Run: headless pygame with SDL's dummy video driver; simulated clock (each Clock.tick advances the game by its frame time, no real sleeping); random seed 0; keys injected as events and as key.get_pressed() state; no mouse input.
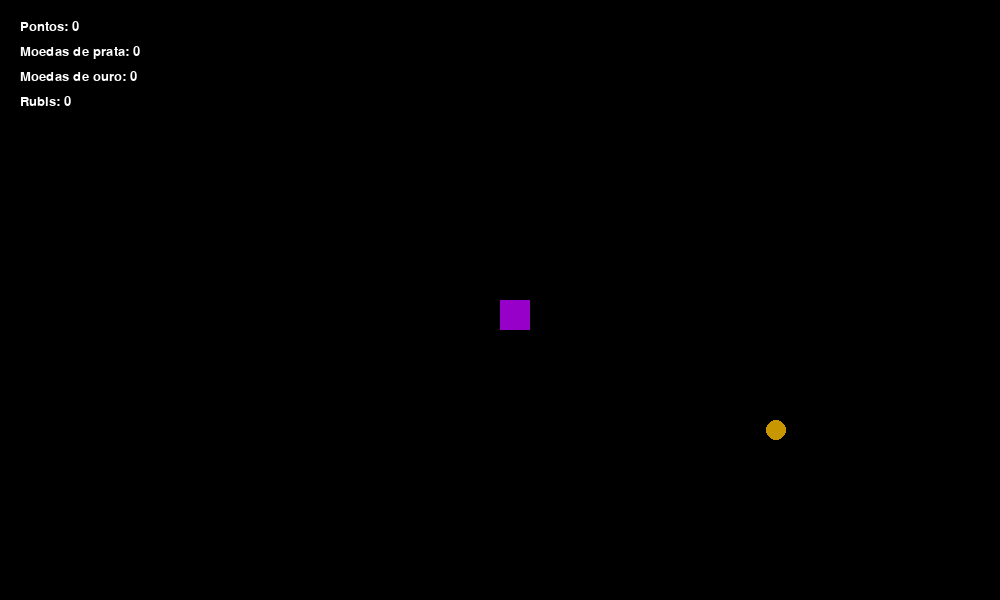
Frame 1 of 4 · flips 1–60 · no input
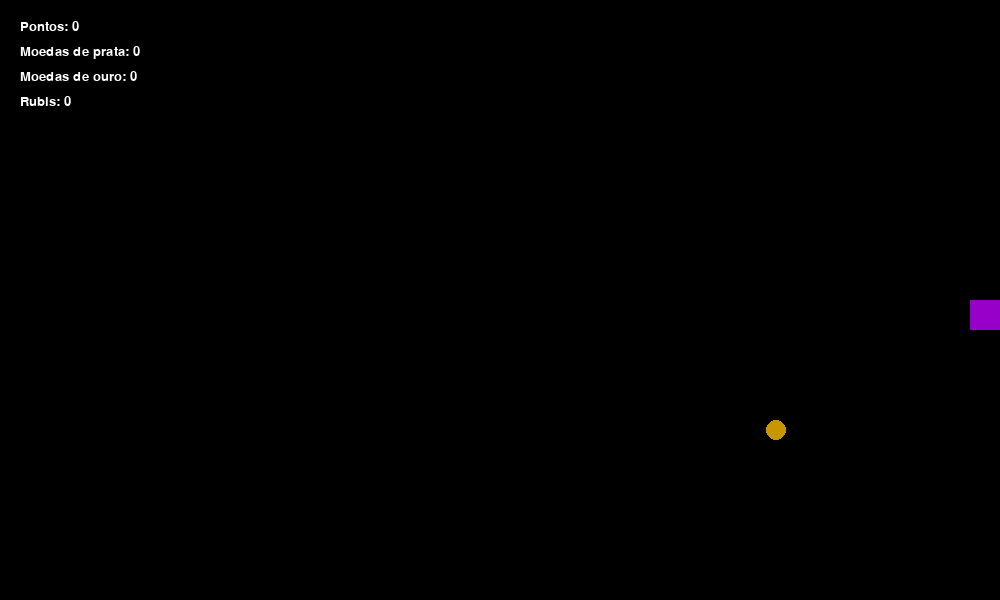
Frame 2 of 4 · flips 61–180 · tapped SPACE, RETURN · held RIGHT (→), D
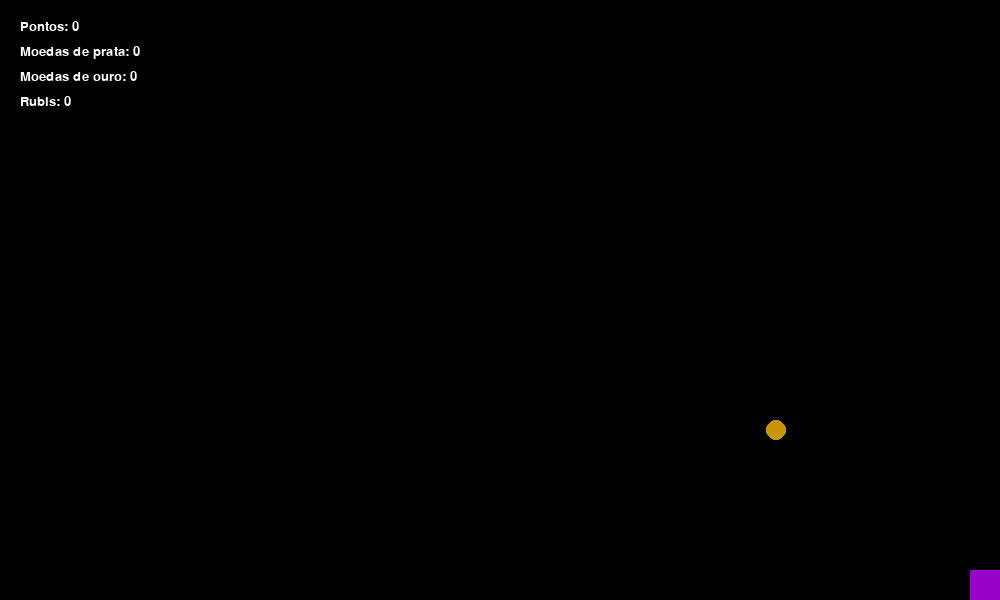
Frame 3 of 4 · flips 181–300 · held DOWN (↓), S
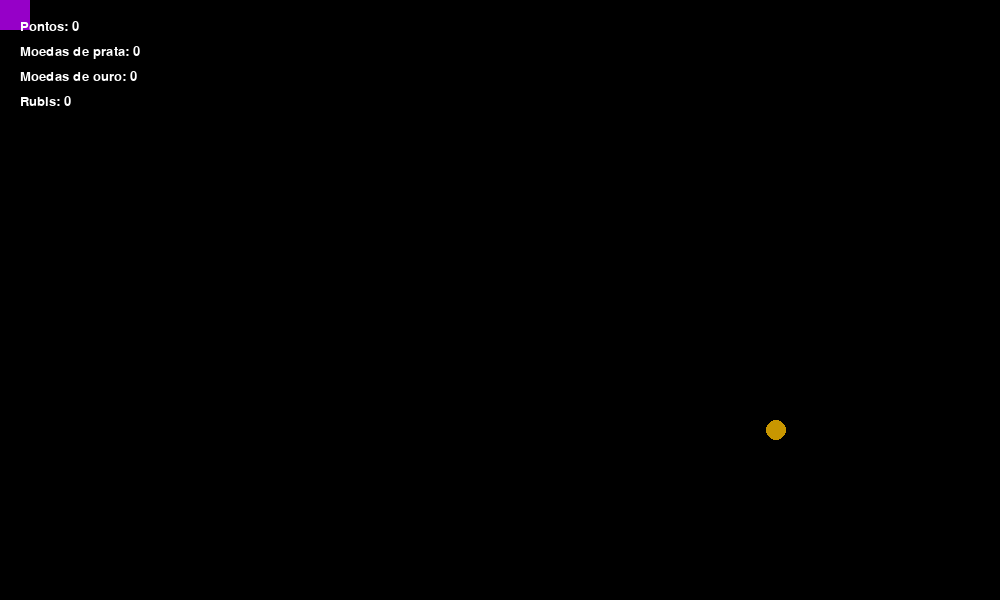
Frame 4 of 4 · flips 301–420 · held LEFT (←), A, UP (↑), W

The pygame program that drew these frames:

import pygame
from pygame.locals import *
from sys import exit
from random import randint

pygame.init()

class Player:
    def __init__(self, x, y):
        self.x = x
        self.y = y
        self.size = 30
        self.color = (150, 0, 200)
        self.speed = 10

    def move(self, largura, altura):
        keys = pygame.key.get_pressed()
        if keys[K_a]:
            self.x -= self.speed
        if keys[K_d]:
            self.x += self.speed
        if keys[K_w]:
            self.y -= self.speed
        if keys[K_s]:
            self.y += self.speed

        if self.x < 0:
            self.x = 0
        if self.x > largura - self.size:
            self.x = largura - self.size
        if self.y < 0:
            self.y = 0
        if self.y > altura - self.size:
            self.y = altura - self.size

    def draw(self, tela):
        return pygame.draw.rect(tela, self.color, (self.x, self.y, self.size, self.size))


class Coin:
    def __init__(self, color, value):
        self.color = color
        self.value = value
        self.radius = 10
        self.x = 10000
        self.y = 10000

    def reposition(self, largura, altura):
        self.x = randint(0, largura)
        self.y = randint(0, altura)

    def draw(self, tela):
        return pygame.draw.circle(tela, self.color, (self.x, self.y), self.radius)

class SilverCoin(Coin):
    def __init__(self):
        super().__init__((150, 150, 150), 1)

class GoldCoin(Coin):
    def __init__(self):
        super().__init__((200, 150, 0), 10)

class Ruby(Coin):
    def __init__(self):
        super().__init__((255, 0, 0), 50)


class Game:
    def __init__(self):
        self.largura = 1000
        self.altura = 600
        self.tela = pygame.display.set_mode((self.largura, self.altura))
        pygame.display.set_caption('Vovô caçando butija')

        self.relogio = pygame.time.Clock()
        self.font = pygame.font.SysFont("TimesNewRoman", 20, False, False)

        self.player = Player(self.largura // 2, self.altura // 2)

        self.silver = SilverCoin()
        self.gold = GoldCoin()
        self.ruby = Ruby()

        self.pontos = 0
        self.moedas_prata = 0
        self.moedas_ouro = 0
        self.rubis = 0

        self.spawn_random_coin()

    def spawn_random_coin(self):
        sorteio = randint(0, 20)

        self.silver.x = self.silver.y = 10000
        self.gold.x = self.gold.y = 10000
        self.ruby.x = self.ruby.y = 10000

        if sorteio in range(15, 21):
            self.ruby.reposition(self.largura, self.altura)
        elif sorteio in range(10, 21):
            self.gold.reposition(self.largura, self.altura)
        else:
            self.silver.reposition(self.largura, self.altura)

    def check_collisions(self, prot):
        if prot.colliderect(pygame.Rect(self.silver.x-10, self.silver.y-10, 20, 20)):
            self.moedas_prata += 1
            self.pontos += self.silver.value
            self.spawn_random_coin()

        if prot.colliderect(pygame.Rect(self.gold.x-10, self.gold.y-10, 20, 20)):
            self.moedas_ouro += 1
            self.pontos += self.gold.value
            self.spawn_random_coin()

        if prot.colliderect(pygame.Rect(self.ruby.x-10, self.ruby.y-10, 20, 20)):
            self.rubis += 1
            self.pontos += self.ruby.value
            self.spawn_random_coin()

    def draw_hud(self):
        linha1 = self.font.render(f"Pontos: {self.pontos}", True, (255,255,255))
        linha2 = self.font.render(f"Moedas de prata: {self.moedas_prata}", True, (255,255,255))
        linha3 = self.font.render(f"Moedas de ouro: {self.moedas_ouro}", True, (255,255,255))
        linha4 = self.font.render(f"Rubis: {self.rubis}", True, (255,255,255))

        self.tela.blit(linha1, (20, 20))
        self.tela.blit(linha2, (20, 45))
        self.tela.blit(linha3, (20, 70))
        self.tela.blit(linha4, (20, 95))

    def run(self):
        while True:
            self.relogio.tick(30)
            self.tela.fill((0, 0, 0))

            for event in pygame.event.get():
                if event.type == QUIT:
                    pygame.quit()
                    exit()

            self.player.move(self.largura, self.altura)
            prot = self.player.draw(self.tela)

            s = self.silver.draw(self.tela)
            g = self.gold.draw(self.tela)
            r = self.ruby.draw(self.tela)

            self.check_collisions(prot)

            self.draw_hud()

            pygame.display.update()

Game().run()
